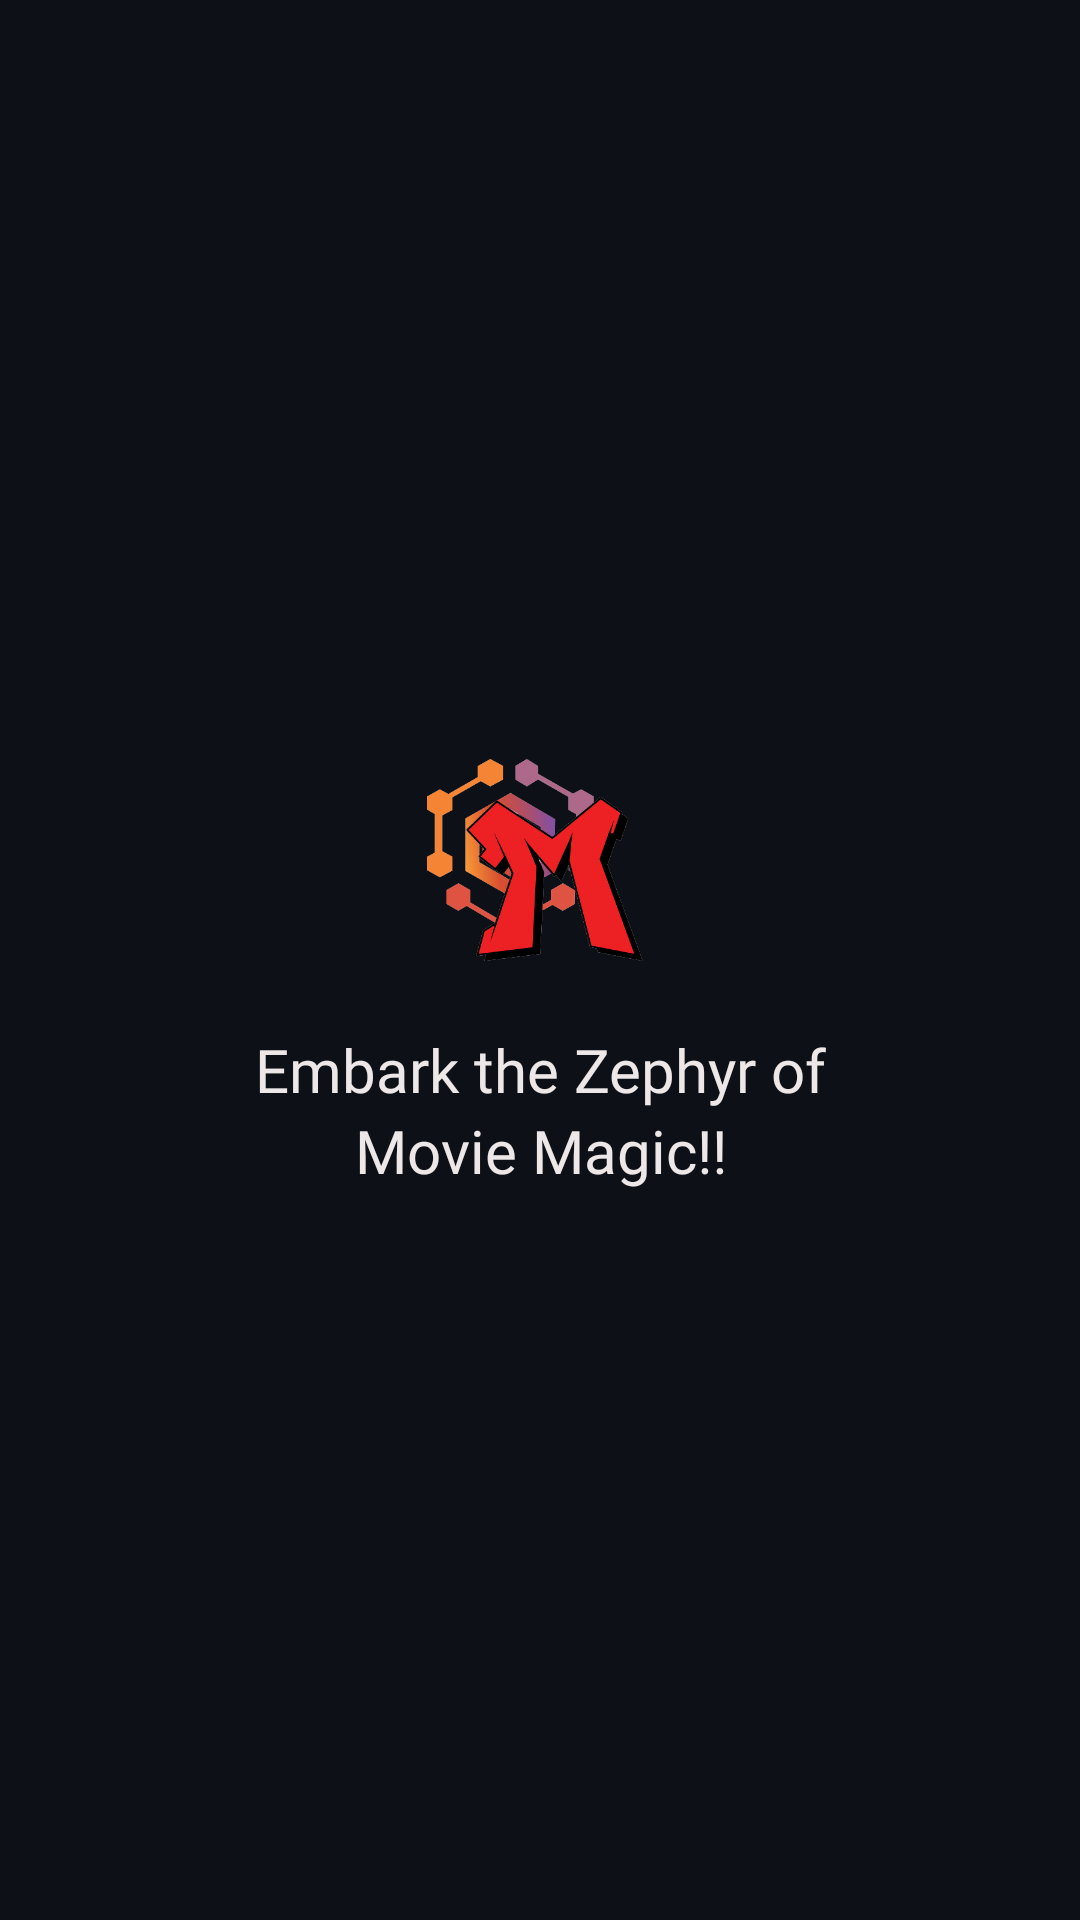

Produce the Android XML layout that renders to this screen, including the resource entries it uses.
<!-- AndroidManifest.xml: application theme Theme.Movizephyr -->
<!-- res/layout/header_menu.xml -->
<?xml version="1.0" encoding="utf-8"?>
<LinearLayout xmlns:android="http://schemas.android.com/apk/res/android"
    android:layout_width="match_parent"
    android:layout_height="wrap_content"
    android:gravity="center"
    android:background="@color/perfectblack"
    android:orientation="vertical"
    android:padding="30dp"
    >

    <ImageView
        android:id="@+id/logo_0"
        android:layout_width="100dp"
        android:layout_height="100dp"
        android:src="@drawable/logo"
        android:layout_marginTop="20dp"
        />
    <TextView
        android:id="@+id/landingTtile0"
        android:layout_width="wrap_content"
        android:layout_height="wrap_content"
        android:fontFamily="@font/rocknroll_one"
        android:text="Embark the Zephyr of"
        android:textAlignment="center"
        android:textColor="#EDE8E7"
        android:textSize="20sp" />
    <TextView
        android:id="@+id/landingTtile1"
        android:layout_width="wrap_content"
        android:layout_height="wrap_content"
        android:fontFamily="@font/rocknroll_one"
        android:text="Movie Magic!!"
        android:textAlignment="center"
        android:textColor="#EDE8E7"
        android:textSize="20sp"
        android:layout_marginBottom="20dp"
        />

</LinearLayout>
<!-- resources referenced by this layout -->
<resources>
  <color name="perfectblack">#FF0D1117</color>
  <!-- drawable logo: png bitmap (drawable, 42334 bytes) -->
  <style name="Theme.Movizephyr" parent="Base.Theme.Movizephyr" />
  <style name="Base.Theme.Movizephyr" parent="Theme.Material3.DayNight.NoActionBar">
          
          
          <item name="android:windowFullscreen">true</item>
          <item name="android:windowNoTitle">true</item>
      </style>
</resources>
